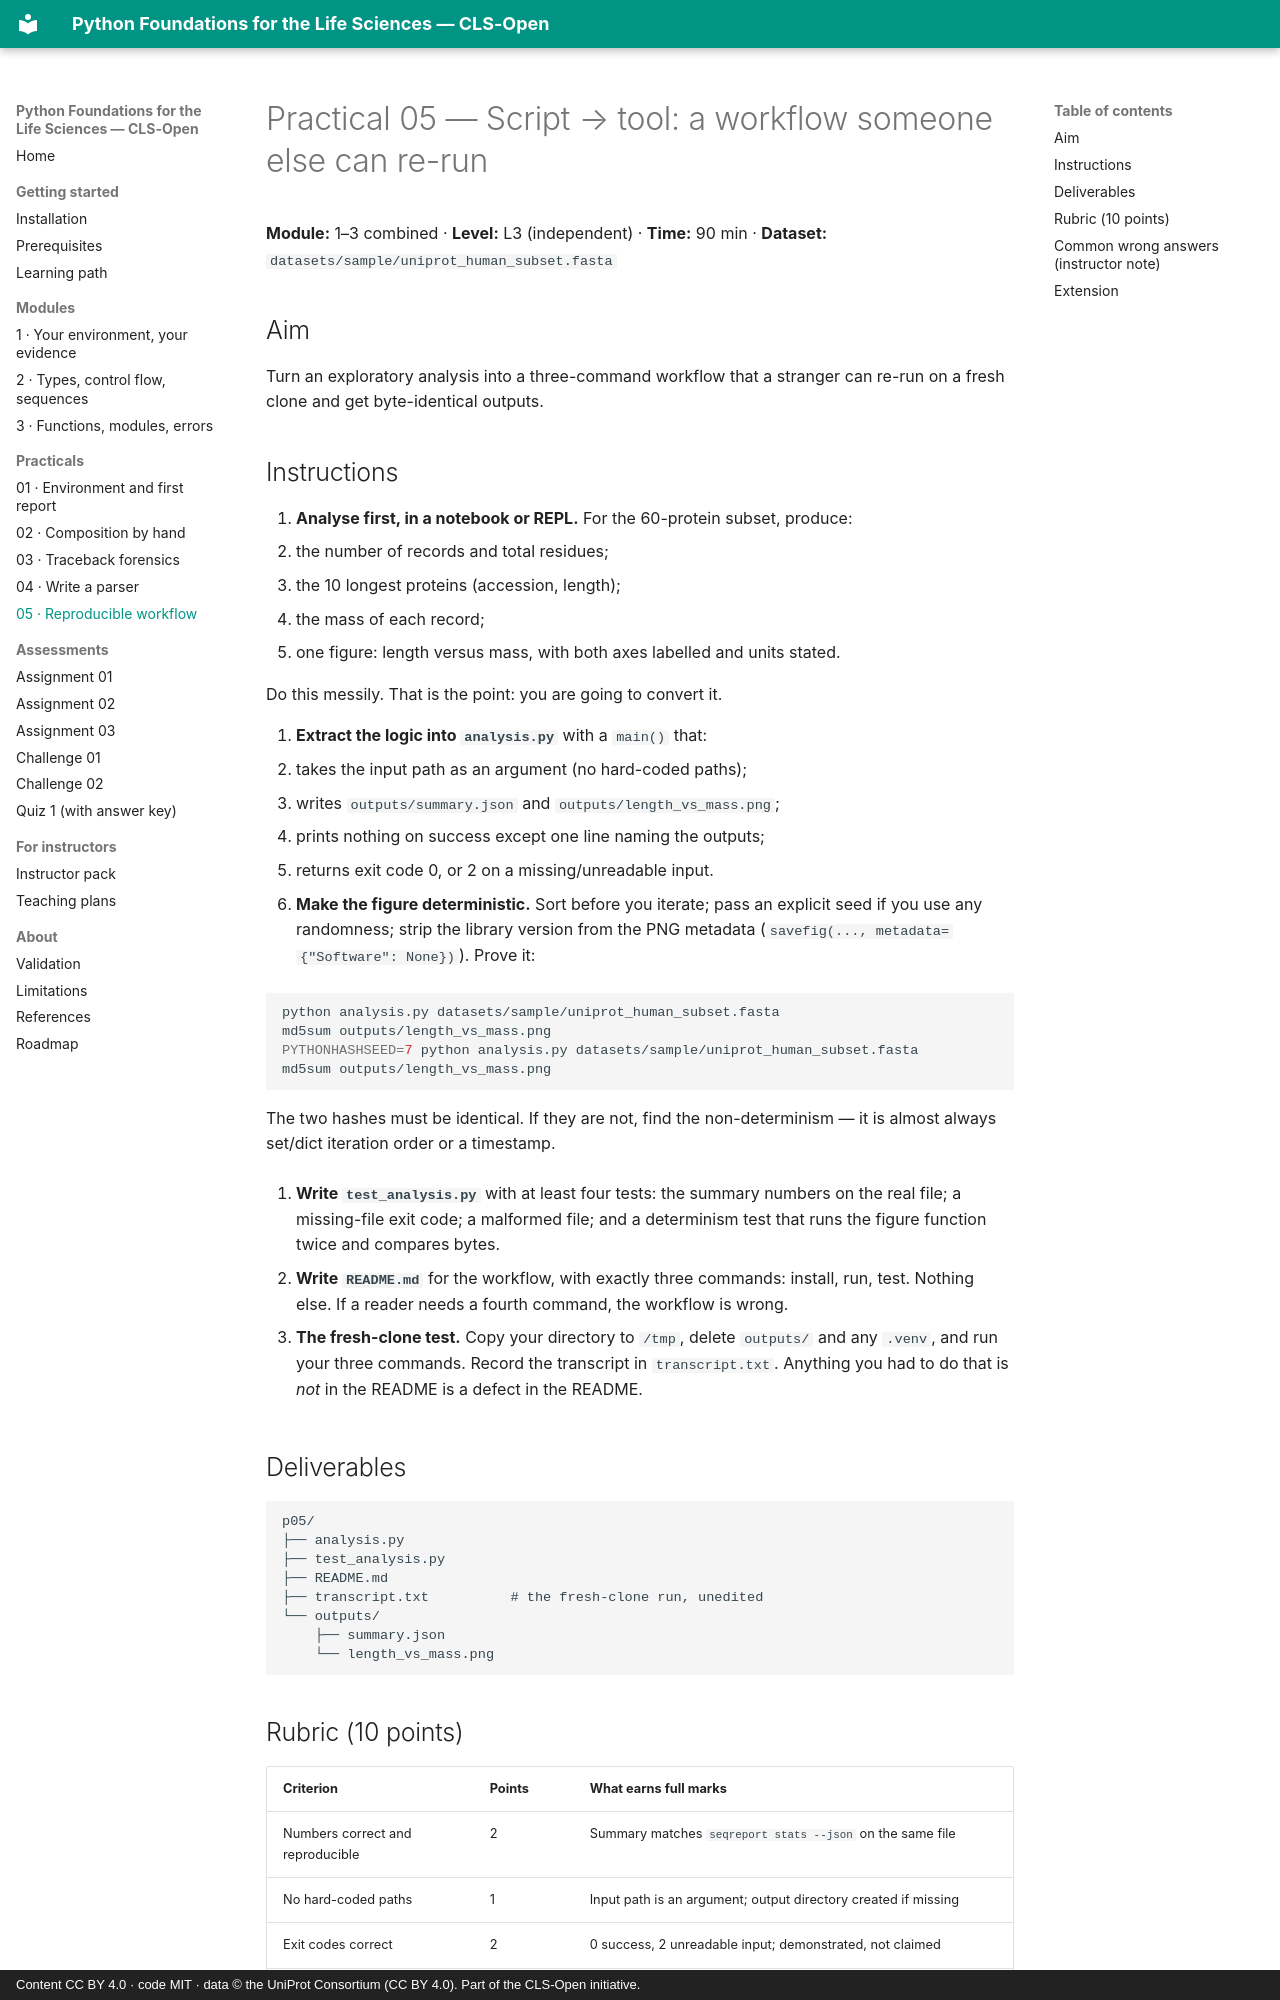

repository: CLS-Open/python-for-biologists · page: practicals/practical-05-reproducible-workflow/index.html · generator: mkdocs · copyright: Content CC BY 4.0 · code MIT · data © the UniProt Consortium (CC BY 4.0). Part of the CLS-Open initiative.

# Practical 05 — Script → tool: a workflow someone else can re-run

**Module:** 1–3 combined · **Level:** L3 (independent) · **Time:** 90 min · **Dataset:** `datasets/sample/uniprot_human_subset.fasta`

## Aim

Turn an exploratory analysis into a three-command workflow that a stranger can
re-run on a fresh clone and get byte-identical outputs.

## Instructions

1. **Analyse first, in a notebook or REPL.** For the 60-protein subset, produce:
   - the number of records and total residues;
   - the 10 longest proteins (accession, length);
   - the mass of each record;
   - one figure: length versus mass, with both axes labelled and units stated.

   Do this messily. That is the point: you are going to convert it.

2. **Extract the logic into `analysis.py`** with a `main()` that:
   - takes the input path as an argument (no hard-coded paths);
   - writes `outputs/summary.json` and `outputs/length_vs_mass.png`;
   - prints nothing on success except one line naming the outputs;
   - returns exit code 0, or 2 on a missing/unreadable input.

3. **Make the figure deterministic.** Sort before you iterate; pass an explicit
   seed if you use any randomness; strip the library version from the PNG metadata
   (`savefig(..., metadata={"Software": None})`). Prove it:

   ```bash
   python analysis.py datasets/sample/uniprot_human_subset.fasta
   md5sum outputs/length_vs_mass.png
   PYTHONHASHSEED=7 python analysis.py datasets/sample/uniprot_human_subset.fasta
   md5sum outputs/length_vs_mass.png
   ```

   The two hashes must be identical. If they are not, find the non-determinism —
   it is almost always set/dict iteration order or a timestamp.

4. **Write `test_analysis.py`** with at least four tests: the summary numbers on the
   real file; a missing-file exit code; a malformed file; and a determinism test that
   runs the figure function twice and compares bytes.

5. **Write `README.md`** for the workflow, with exactly three commands: install, run,
   test. Nothing else. If a reader needs a fourth command, the workflow is wrong.

6. **The fresh-clone test.** Copy your directory to `/tmp`, delete `outputs/` and any
   `.venv`, and run your three commands. Record the transcript in `transcript.txt`.
   Anything you had to do that is *not* in the README is a defect in the README.

## Deliverables

```text
p05/
├── analysis.py
├── test_analysis.py
├── README.md
├── transcript.txt          # the fresh-clone run, unedited
└── outputs/
    ├── summary.json
    └── length_vs_mass.png
```
